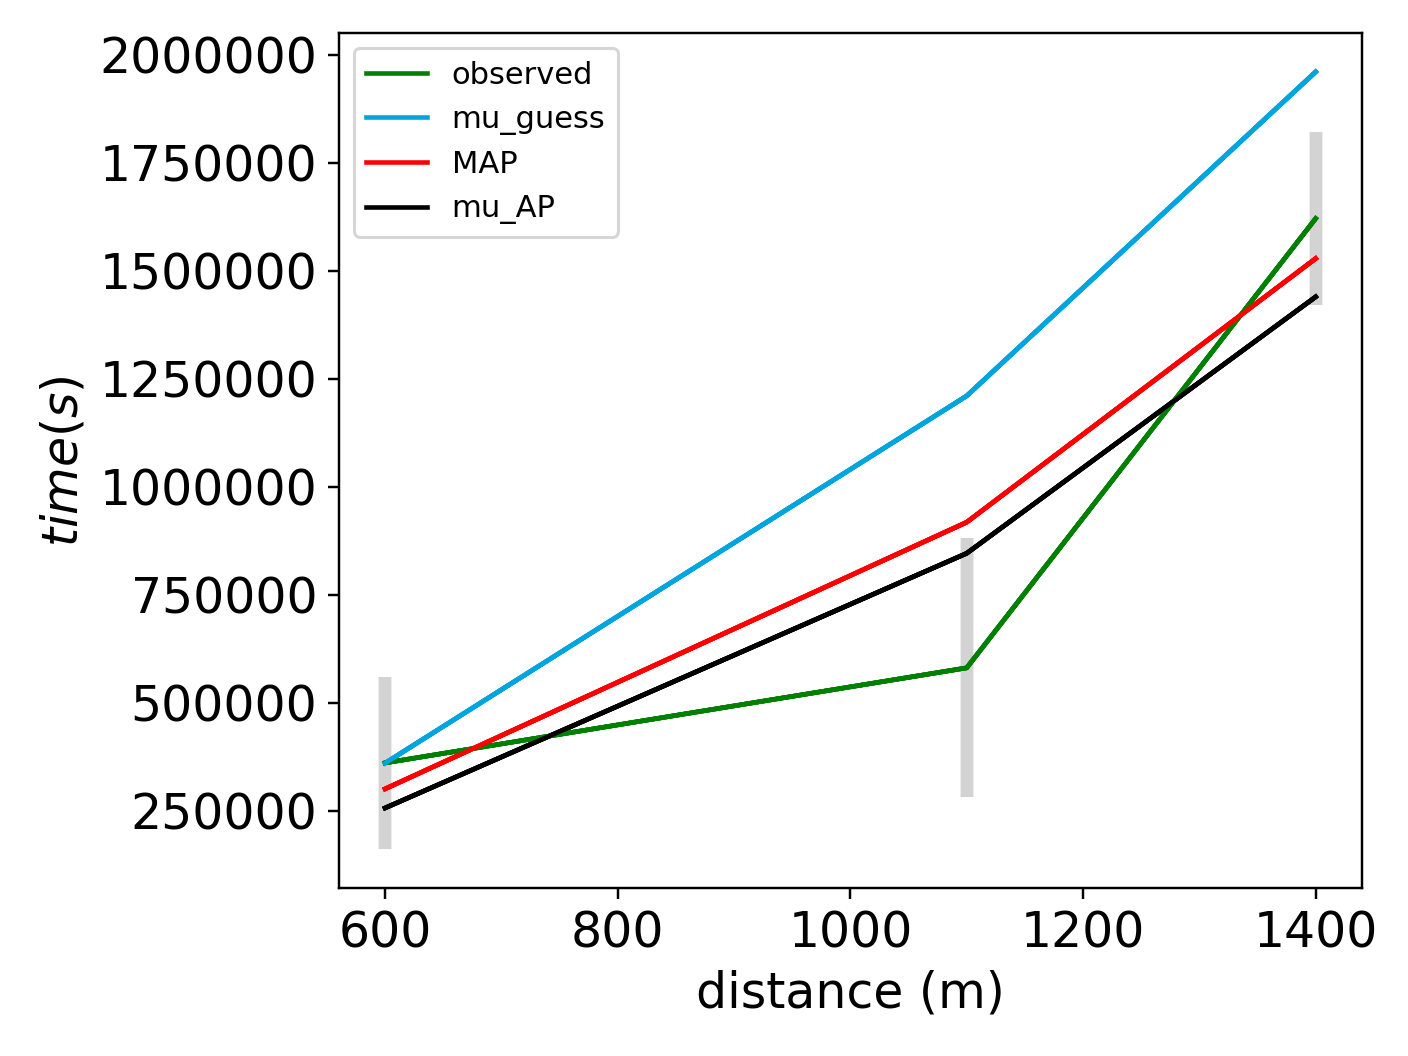

The file beside this chart, header and first rows:
x_values, observed, sim_initial_guess, sim_MAP, sim_mu_AP
6.000000000000000000e+02, 3.605000000000000000e+05, 3.600000000000000000e+05, 3.003962117107642698e+05, 2.562158995133986464e+05
1.100000000000000000e+03, 5.805000000000000000e+05, 1.210000000000000000e+06, 9.176071805983367376e+05, 8.456339195315169636e+05
1.400000000000000000e+03, 1.620500000000000000e+06, 1.960000000000000000e+06, 1.527933761930880370e+06, 1.439284731542388210e+06
